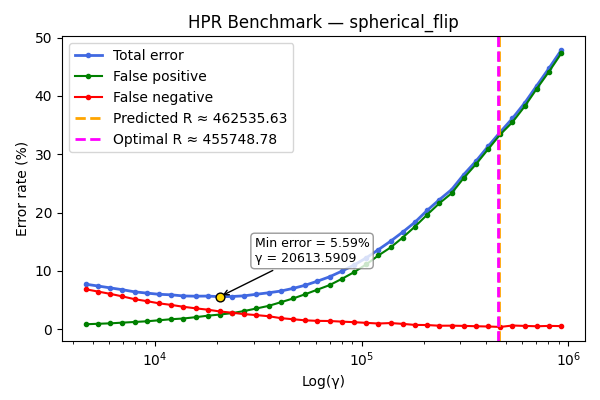

The data file committed next to this chart (first rows):
gamma, TOTAL_rate, FP_rate, FN_rate
4625, 7.735, 0.87, 6.865
5298, 7.425, 0.95, 6.475
6069, 7.105, 1.025, 6.08
6953, 6.79, 1.145, 5.645
7964, 6.425, 1.26, 5.165
9123, 6.21, 1.375, 4.835
10451, 6.005, 1.55, 4.455
11972, 5.915, 1.73, 4.185
13714, 5.72, 1.855, 3.865
15709, 5.68, 2.08, 3.6
17995, 5.7, 2.335, 3.365
20614, 5.595, 2.535, 3.06
23613, 5.625, 2.78, 2.845
27049, 5.745, 3.14, 2.605
30985, 6.01, 3.575, 2.435
35494, 6.265, 4.02, 2.245
40659, 6.56, 4.645, 1.915
46576, 7.015, 5.285, 1.73
53353, 7.555, 6.015, 1.54
61117, 8.25, 6.8, 1.45
70010, 9.005, 7.58, 1.425
80198, 9.965, 8.645, 1.32
91868, 11.01, 9.785, 1.225
105236, 12.23, 11.12, 1.11
120549, 13.65, 12.65, 0.995
138091, 15.1, 14.03, 1.075
158185, 16.67, 15.73, 0.935
181203, 18.36, 17.6, 0.755
207571, 20.38, 19.64, 0.735
237776, 22.21, 21.59, 0.615
272376, 23.93, 23.3, 0.63
312010, 26.52, 25.92, 0.59
357413, 28.8, 28.27, 0.53
409421, 31.35, 30.86, 0.485
468998, 33.81, 33.4, 0.41
537245, 36.16, 35.5, 0.655
615422, 38.78, 38.2, 0.585
704975, 41.77, 41.25, 0.525
807559, 44.76, 44.17, 0.585
925071, 47.84, 47.28, 0.555
